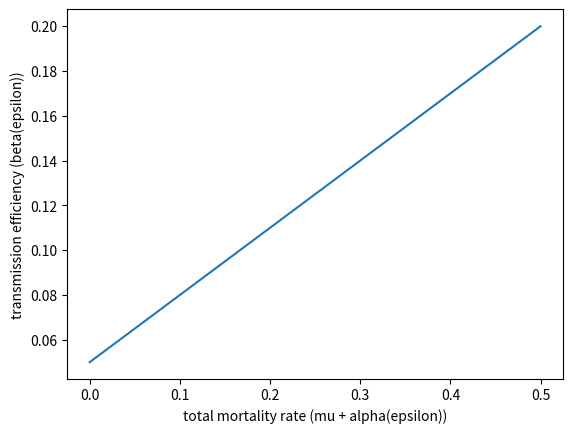

The matplotlib source for this figure:
#!/usr/bin/env python3

"""
date: 02/04/2019
[redacted]

Reproduction rate of a rare mutant single infection model


"""
###########################

import numpy as np
import matplotlib.pyplot as plt

x = 0.3 #density of susceptible hosts
beta= 0.1 #transmission efficiency variable
alpha= 0.3 #disease induced mortality variable
epsilon = np.linspace(0, 5, 100) #host exploitation strategy
beta_e = beta * epsilon #transmission efficiency (made up relationship)
alpha_e = alpha * 0.1 * epsilon#disease induced mortality (made up relationship)
mu = 0.05 #host mortality from other causes

plt.plot(beta_e, (mu + alpha_e))
plt.xlabel("total mortality rate (mu + alpha(epsilon))")
plt.ylabel("transmission efficiency (beta(epsilon))")
plt.show()

#calculate reproduction ratio

R_0 = (beta_e*x)/(mu + alpha_e)

#per host transmission factor

B_e = beta_e/(mu + alpha_e)

#R_0 = B_e*x

